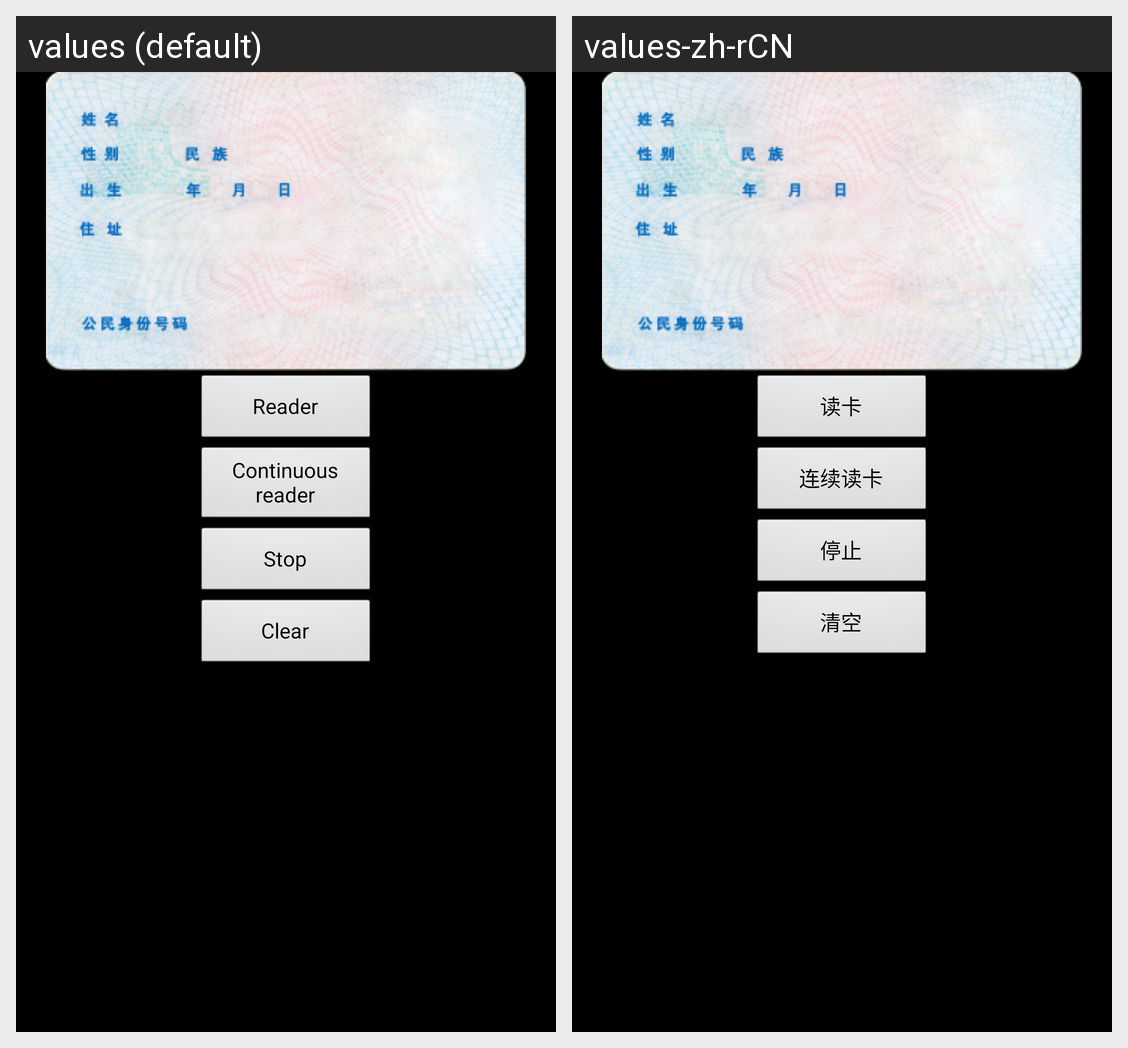

For this localized Android screen grid, give each drawn string resource with its value in every locale shown.
Android screen res/layout/sfz_activity.xml rendered under 2 locales, left to right: values (default), values-zh-rCN. Device: Nexus 5 (rendered at 1080×1920; each locale shown at half size, 540×960, under a caption strip naming it); theme android:Theme.NoTitleBar.
Strings drawn on this screen, with the default value and each locale's value (text and hints the layout hard-codes, and strings that could not be matched under every locale, appear in the picture but are not listed):

read_sfz
  values: Reader
  values-zh-rCN: 读卡

sequential_sfz
  values: Continuous reader
  values-zh-rCN: 连续读卡

stop
  values: Stop
  values-zh-rCN: 停止

clear_sfz
  values: Clear
  values-zh-rCN: 清空
